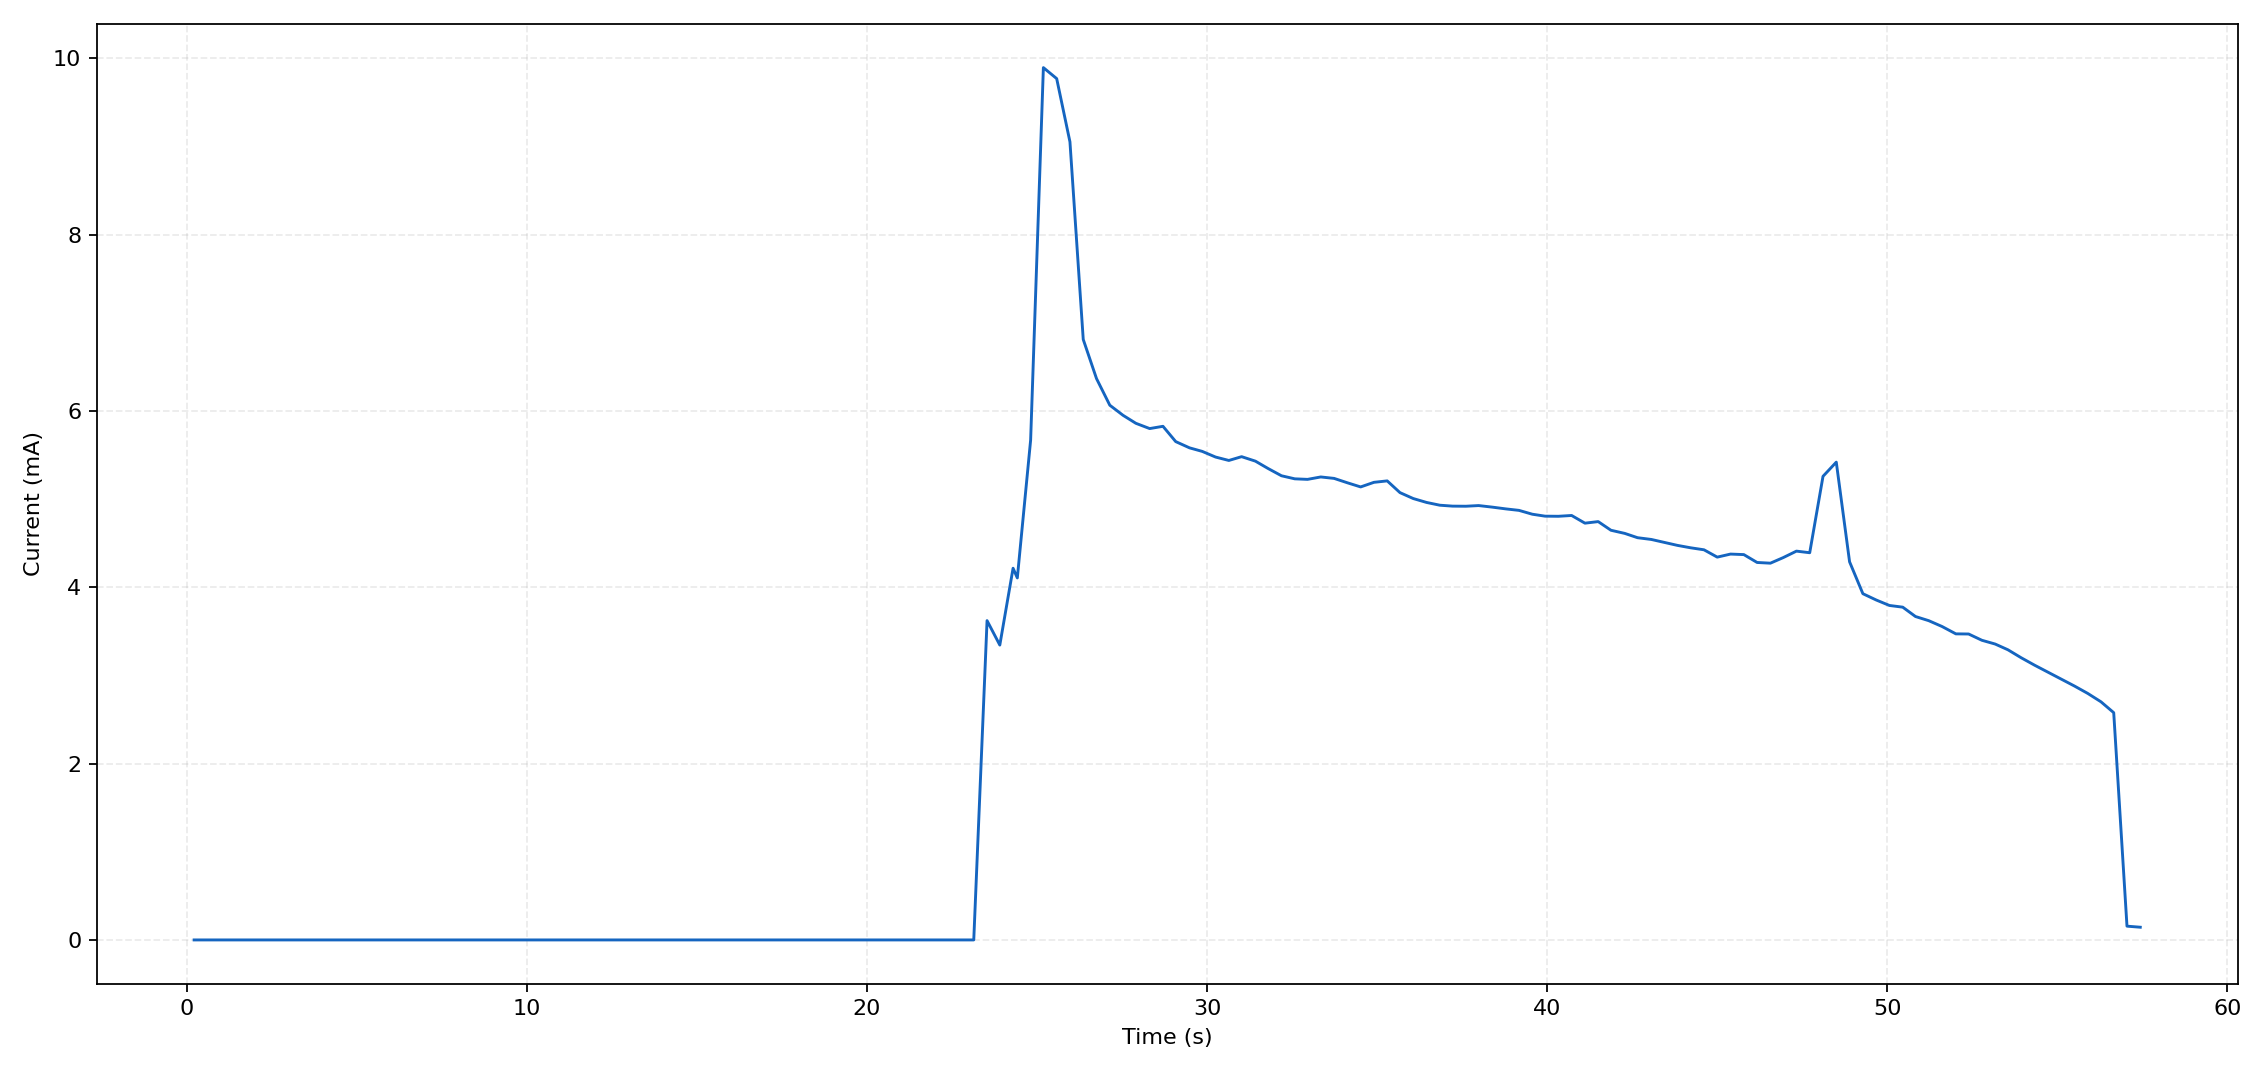

The data file committed next to this chart (first rows):
sample_index, elapsed_s, wall_time, current_A, current_mA, phase, status, error
0, 0.219, 2026-10-17T21:32:47.380+08:00, 2.173088e-07, 0.0002173, air_baseline, ok, 
1, 0.61, 2026-10-17T21:32:47.771+08:00, 2.135095e-07, 0.0002135, air_baseline, ok, 
2, 1, 2026-10-17T21:32:48.159+08:00, 2.118208e-07, 0.0002118, air_baseline, ok, 
3, 1.391, 2026-10-17T21:32:48.550+08:00, 2.122432e-07, 0.0002122, air_baseline, ok, 
4, 1.782, 2026-10-17T21:32:48.941+08:00, 2.122432e-07, 0.0002122, air_baseline, ok, 
5, 2.172, 2026-10-17T21:32:49.328+08:00, 2.088657e-07, 0.0002089, air_baseline, ok, 
6, 2.563, 2026-10-17T21:32:49.717+08:00, 2.050666e-07, 0.0002051, air_baseline, ok, 
7, 2.954, 2026-10-17T21:32:50.105+08:00, 2.118208e-07, 0.0002118, air_baseline, ok, 
8, 3.329, 2026-10-17T21:32:50.493+08:00, 2.08444e-07, 0.0002084, air_baseline, ok, 
9, 3.719, 2026-10-17T21:32:50.880+08:00, 2.130874e-07, 0.0002131, air_baseline, ok, 
10, 4.11, 2026-10-17T21:32:51.272+08:00, 2.101321e-07, 0.0002101, liquid_search, ok, 
11, 4.5, 2026-10-17T21:32:51.660+08:00, 2.067552e-07, 0.0002068, liquid_search, ok, 
12, 4.891, 2026-10-17T21:32:52.046+08:00, 2.080219e-07, 0.000208, liquid_search, ok, 
13, 5.282, 2026-10-17T21:32:52.435+08:00, 2.11821e-07, 0.0002118, liquid_search, ok, 
14, 5.657, 2026-10-17T21:32:52.823+08:00, 2.063332e-07, 0.0002063, liquid_search, ok, 
15, 6.047, 2026-10-17T21:32:53.210+08:00, 2.084439e-07, 0.0002084, liquid_search, ok, 
16, 6.438, 2026-10-17T21:32:53.598+08:00, 2.08444e-07, 0.0002084, liquid_search, ok, 
17, 6.829, 2026-10-17T21:32:53.988+08:00, 2.101326e-07, 0.0002101, liquid_search, ok, 
18, 7.219, 2026-10-17T21:32:54.377+08:00, 2.135098e-07, 0.0002135, liquid_search, ok, 
19, 7.61, 2026-10-17T21:32:54.765+08:00, 2.13932e-07, 0.0002139, liquid_search, ok, 
20, 8, 2026-10-17T21:32:55.153+08:00, 2.126656e-07, 0.0002127, liquid_search, ok, 
21, 8.391, 2026-10-17T21:32:55.543+08:00, 2.113989e-07, 0.0002114, liquid_search, ok, 
22, 8.782, 2026-10-17T21:32:55.934+08:00, 2.080218e-07, 0.000208, liquid_search, ok, 
23, 9.157, 2026-10-17T21:32:56.322+08:00, 2.118205e-07, 0.0002118, liquid_search, ok, 
24, 9.547, 2026-10-17T21:32:56.707+08:00, 2.088661e-07, 0.0002089, liquid_search, ok, 
25, 9.938, 2026-10-17T21:32:57.097+08:00, 2.097103e-07, 0.0002097, liquid_search, ok, 
26, 10.33, 2026-10-17T21:32:57.485+08:00, 2.084438e-07, 0.0002084, liquid_search, ok, 
27, 10.72, 2026-10-17T21:32:57.873+08:00, 2.105547e-07, 0.0002106, liquid_search, ok, 
28, 11.11, 2026-10-17T21:32:58.262+08:00, 2.105546e-07, 0.0002106, liquid_search, ok, 
29, 11.48, 2026-10-17T21:32:58.650+08:00, 2.071771e-07, 0.0002072, liquid_search, ok, 
30, 11.88, 2026-10-17T21:32:59.039+08:00, 2.097101e-07, 0.0002097, liquid_search, ok, 
31, 12.27, 2026-10-17T21:32:59.428+08:00, 2.075995e-07, 0.0002076, liquid_search, ok, 
32, 12.66, 2026-10-17T21:32:59.815+08:00, 2.130876e-07, 0.0002131, liquid_search, ok, 
33, 13.05, 2026-10-17T21:33:00.203+08:00, 2.046443e-07, 0.0002046, liquid_search, ok, 
34, 13.44, 2026-10-17T21:33:00.589+08:00, 2.067553e-07, 0.0002068, liquid_search, ok, 
35, 13.81, 2026-10-17T21:33:00.978+08:00, 2.067551e-07, 0.0002068, liquid_search, ok, 
36, 14.2, 2026-10-17T21:33:01.370+08:00, 2.000008e-07, 0.0002, liquid_search, ok, 
37, 14.59, 2026-10-17T21:33:01.759+08:00, 1.995786e-07, 0.0001996, liquid_search, ok, 
38, 14.98, 2026-10-17T21:33:02.145+08:00, 2.088658e-07, 0.0002089, liquid_search, ok, 
39, 15.38, 2026-10-17T21:33:02.534+08:00, 2.033781e-07, 0.0002034, liquid_search, ok, 
40, 15.77, 2026-10-17T21:33:02.925+08:00, 2.054887e-07, 0.0002055, liquid_search, ok, 
41, 16.16, 2026-10-17T21:33:03.313+08:00, 1.97468e-07, 0.0001975, liquid_search, ok, 
42, 16.55, 2026-10-17T21:33:03.699+08:00, 2.029561e-07, 0.000203, liquid_search, ok, 
43, 16.92, 2026-10-17T21:33:04.085+08:00, 2.016893e-07, 0.0002017, liquid_search, ok, 
44, 17.31, 2026-10-17T21:33:04.473+08:00, 2.122432e-07, 0.0002122, liquid_search, ok, 
45, 17.7, 2026-10-17T21:33:04.862+08:00, 2.097106e-07, 0.0002097, liquid_search, ok, 
46, 18.09, 2026-10-17T21:33:05.248+08:00, 2.109769e-07, 0.000211, liquid_search, ok, 
47, 18.48, 2026-10-17T21:33:05.636+08:00, 2.088661e-07, 0.0002089, liquid_search, ok, 
48, 18.86, 2026-10-17T21:33:06.023+08:00, 2.075999e-07, 0.0002076, liquid_search, ok, 
49, 19.25, 2026-10-17T21:33:06.411+08:00, 2.160426e-07, 0.000216, liquid_search, ok, 
50, 19.64, 2026-10-17T21:33:06.800+08:00, 2.075995e-07, 0.0002076, liquid_search, ok, 
51, 20.03, 2026-10-17T21:33:07.187+08:00, 2.13932e-07, 0.0002139, liquid_search, ok, 
52, 20.42, 2026-10-17T21:33:07.576+08:00, 2.101326e-07, 0.0002101, liquid_search, ok, 
53, 20.81, 2026-10-17T21:33:07.965+08:00, 2.113988e-07, 0.0002114, liquid_search, ok, 
54, 21.19, 2026-10-17T21:33:08.353+08:00, 2.071775e-07, 0.0002072, liquid_search, ok, 
55, 21.58, 2026-10-17T21:33:08.744+08:00, 2.101326e-07, 0.0002101, liquid_search, ok, 
56, 21.97, 2026-10-17T21:33:09.132+08:00, 2.147763e-07, 0.0002148, liquid_search, ok, 
57, 22.36, 2026-10-17T21:33:09.521+08:00, 2.101328e-07, 0.0002101, liquid_search, ok, 
58, 22.75, 2026-10-17T21:33:09.911+08:00, 2.113991e-07, 0.0002114, liquid_search, ok, 
59, 23.14, 2026-10-17T21:33:10.297+08:00, 2.109771e-07, 0.000211, liquid_search, ok, 
... 89 more rows
